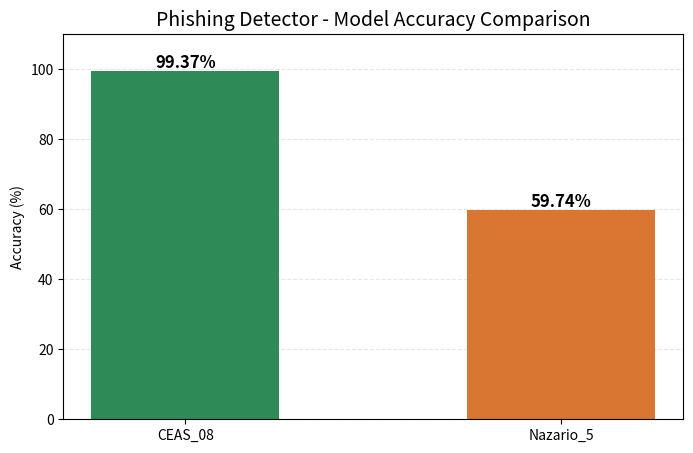

This figure's Python source:

import matplotlib.pyplot as plt
import os

# Our model evaluation results
datasets = ["CEAS_08", "Nazario_5"]
accuracy = [99.37, 59.74]

# Create the chart
plt.figure(figsize=(8, 5))

bars = plt.bar(datasets, accuracy, color=["#2E8B57", "#D97732"], width=0.5)
for bar in bars:
    height = bar.get_height()
    plt.text(
        bar.get_x() + bar.get_width() / 2,
        height + 1,
        f"{height:.2f}%",
        ha="center",
        fontsize=12,
        fontweight="bold"
    )

# Chart title and labels
plt.title("Phishing Detector - Model Accuracy Comparison", fontsize=14)
plt.ylabel("Accuracy (%)")
plt.ylim(0, 110)

# Add horizontal grid lines
plt.grid(axis="y", linestyle="--", alpha=0.3)
plt.gca().set_axisbelow(True)

# Save the chart
os.makedirs("plots", exist_ok=True)
plt.savefig("plots/model_accuracy.png", dpi=300, bbox_inches="tight")

# Display the chart
plt.show()
